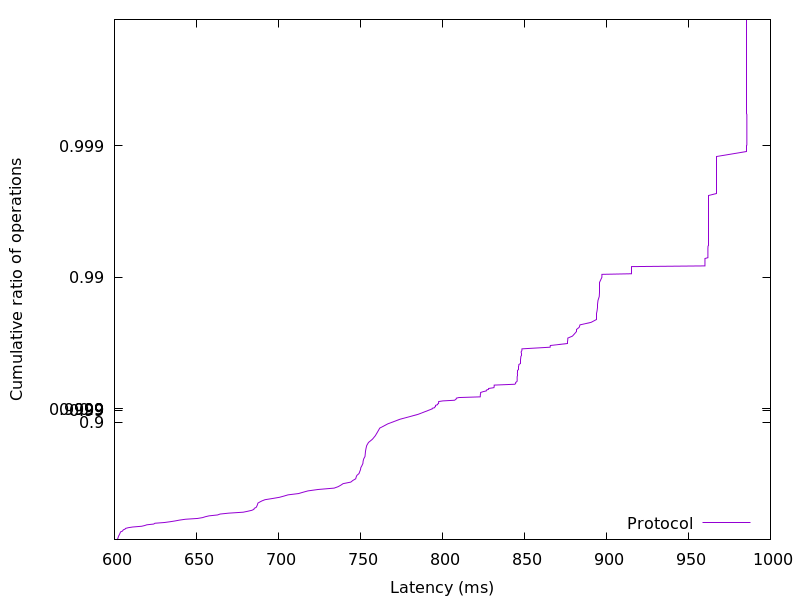

Source data for this figure (header and first rows):
601.36704, 0.01
601.7, 0.02
602, 0.03
602.1, 0.04
602.2, 0.05
602.3, 0.06
602.5, 0.07
602.6, 0.08
602.9, 0.09
603.1, 0.1
603.2, 0.11
603.4, 0.12
603.6, 0.13
603.8, 0.14
604.8, 0.15
605.1, 0.16
605.4, 0.17
606.5, 0.18
606.7, 0.19
608.4, 0.2
611.2, 0.21
616.6, 0.22
618.4, 0.23
619.8, 0.24
623.9, 0.25
624.7, 0.26
630.5, 0.27
634, 0.28
637.1, 0.29
639.7, 0.3
643.3, 0.31
650.7, 0.32
653.7, 0.33
655.4, 0.34
657.7, 0.35
662.9, 0.36
664.4, 0.37
669.6, 0.38
678.5, 0.39
681.1, 0.4
683.8, 0.41
685, 0.42
685.2, 0.43
686.4, 0.44
686.8, 0.45
687.1, 0.46
687.3, 0.47
687.5, 0.48
688.6, 0.49
690, 0.5
691.8, 0.51
696.4, 0.52
700.6, 0.53
703.3, 0.54
705.9, 0.55
712.3, 0.56
715, 0.57
718, 0.58
724.1, 0.59
734, 0.6
736.4, 0.61
... 298 more rows
